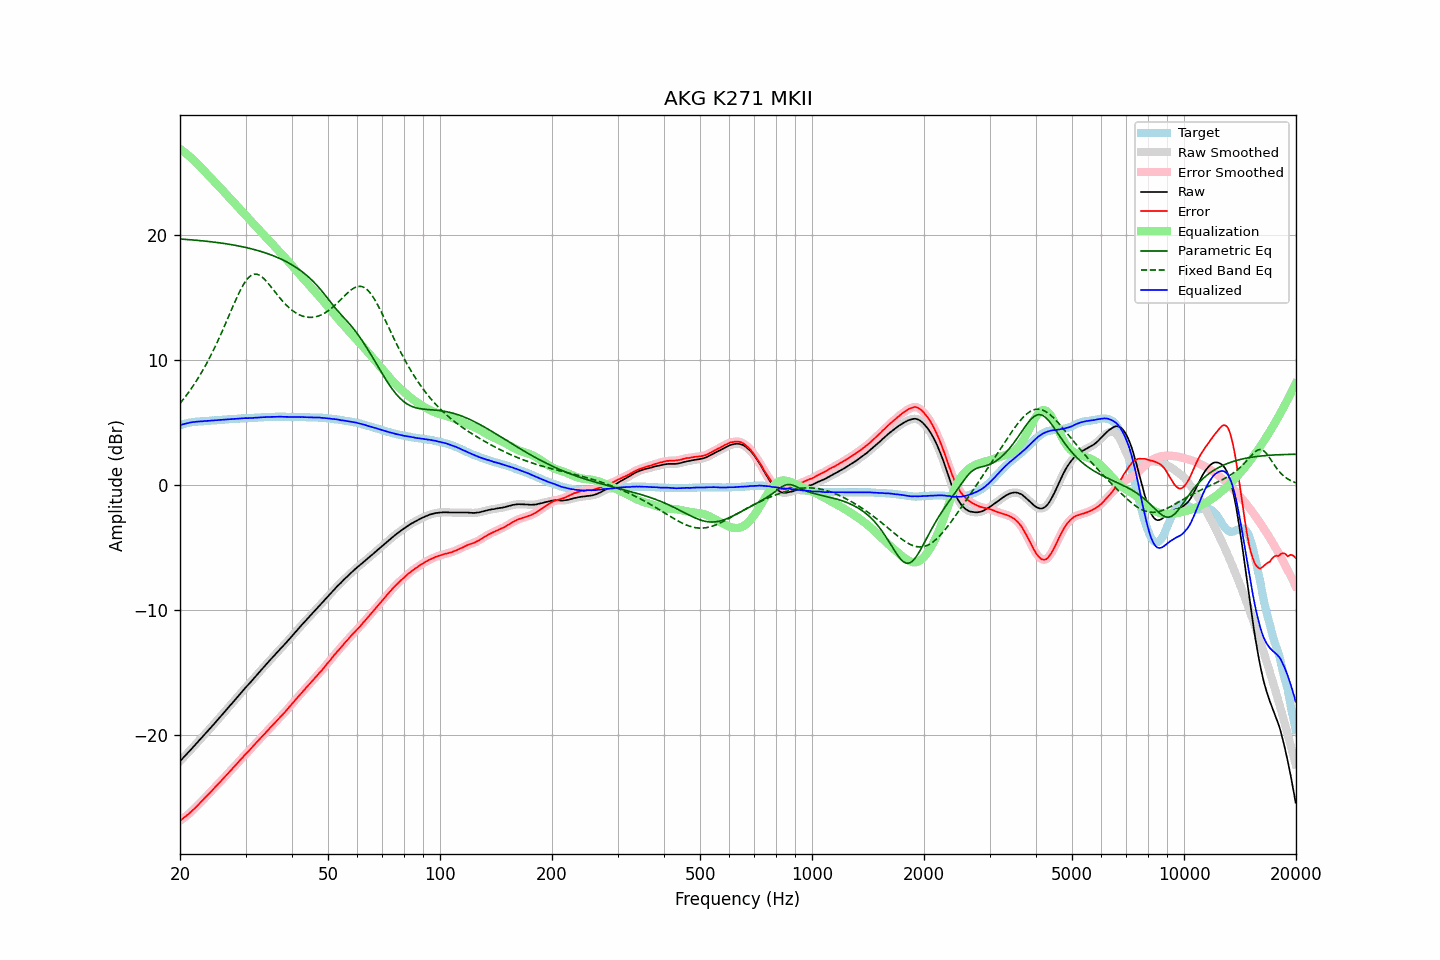

Values plotted in this chart, from the file beside it:
frequency, raw, error, smoothed, error_smoothed, equalization, parametric_eq, fixed_band_eq, equalized_raw, equalized_smoothed, target
20.00, -22.10, -26.86, -22.10, -26.86, 26.86, 19.65, 6.50, 4.76, 4.76, 4.76
20.20, -21.96, -26.76, -21.96, -26.76, 26.77, 19.64, 6.66, 4.81, 4.80, 4.80
20.40, -21.83, -26.67, -21.82, -26.67, 26.67, 19.63, 6.82, 4.84, 4.84, 4.84
20.61, -21.69, -26.56, -21.69, -26.57, 26.57, 19.62, 6.99, 4.88, 4.88, 4.87
20.81, -21.55, -26.46, -21.55, -26.47, 26.46, 19.61, 7.15, 4.92, 4.91, 4.91
21.02, -21.42, -26.37, -21.41, -26.36, 26.35, 19.60, 7.33, 4.94, 4.94, 4.95
21.23, -21.28, -26.25, -21.28, -26.25, 26.24, 19.59, 7.51, 4.97, 4.97, 4.97
21.44, -21.14, -26.13, -21.14, -26.13, 26.13, 19.58, 7.69, 4.99, 4.99, 4.99
21.66, -21.00, -26.01, -21.00, -26.01, 26.01, 19.57, 7.88, 5.01, 5.01, 5.01
21.87, -20.86, -25.88, -20.86, -25.88, 25.89, 19.56, 8.07, 5.03, 5.03, 5.02
22.09, -20.72, -25.76, -20.72, -25.76, 25.76, 19.55, 8.27, 5.04, 5.04, 5.04
22.31, -20.58, -25.63, -20.58, -25.63, 25.63, 19.54, 8.47, 5.05, 5.05, 5.05
22.54, -20.44, -25.50, -20.44, -25.50, 25.50, 19.53, 8.68, 5.06, 5.06, 5.06
22.76, -20.30, -25.37, -20.30, -25.37, 25.36, 19.51, 8.90, 5.07, 5.07, 5.07
22.99, -20.16, -25.23, -20.15, -25.23, 25.23, 19.50, 9.11, 5.07, 5.08, 5.07
23.22, -20.01, -25.09, -20.01, -25.09, 25.10, 19.49, 9.34, 5.09, 5.09, 5.08
23.45, -19.87, -24.96, -19.87, -24.96, 24.97, 19.47, 9.57, 5.10, 5.10, 5.09
23.69, -19.73, -24.83, -19.73, -24.83, 24.83, 19.46, 9.81, 5.10, 5.10, 5.10
23.92, -19.59, -24.70, -19.58, -24.70, 24.70, 19.45, 10.05, 5.11, 5.11, 5.11
24.16, -19.44, -24.57, -19.44, -24.57, 24.56, 19.43, 10.30, 5.13, 5.12, 5.13
24.40, -19.29, -24.44, -19.29, -24.43, 24.43, 19.42, 10.55, 5.14, 5.14, 5.15
24.65, -19.15, -24.29, -19.14, -24.29, 24.29, 19.40, 10.82, 5.14, 5.15, 5.14
24.89, -19.00, -24.15, -19.00, -24.15, 24.16, 19.38, 11.08, 5.16, 5.16, 5.15
25.14, -18.86, -24.02, -18.85, -24.02, 24.02, 19.37, 11.35, 5.16, 5.17, 5.16
25.39, -18.71, -23.88, -18.71, -23.88, 23.88, 19.35, 11.63, 5.18, 5.18, 5.17
25.65, -18.56, -23.75, -18.56, -23.74, 23.74, 19.33, 11.91, 5.18, 5.18, 5.19
25.91, -18.41, -23.60, -18.41, -23.61, 23.61, 19.32, 12.20, 5.20, 5.19, 5.19
26.16, -18.27, -23.47, -18.27, -23.47, 23.47, 19.30, 12.49, 5.20, 5.21, 5.20
26.43, -18.12, -23.33, -18.12, -23.33, 23.33, 19.28, 12.79, 5.21, 5.22, 5.21
26.69, -17.97, -23.19, -17.97, -23.20, 23.20, 19.26, 13.09, 5.23, 5.23, 5.22
26.96, -17.82, -23.06, -17.82, -23.06, 23.06, 19.24, 13.39, 5.24, 5.23, 5.24
27.23, -17.68, -22.93, -17.68, -22.92, 22.92, 19.22, 13.69, 5.24, 5.24, 5.25
27.50, -17.53, -22.78, -17.53, -22.78, 22.78, 19.20, 13.99, 5.25, 5.25, 5.25
27.77, -17.38, -22.63, -17.38, -22.64, 22.64, 19.17, 14.29, 5.26, 5.26, 5.25
28.05, -17.23, -22.50, -17.23, -22.49, 22.50, 19.15, 14.58, 5.27, 5.27, 5.27
28.33, -17.08, -22.35, -17.08, -22.35, 22.35, 19.13, 14.87, 5.28, 5.28, 5.27
28.62, -16.93, -22.21, -16.93, -22.21, 22.21, 19.10, 15.15, 5.28, 5.28, 5.28
28.90, -16.78, -22.07, -16.78, -22.07, 22.07, 19.08, 15.41, 5.29, 5.29, 5.29
29.19, -16.63, -21.92, -16.63, -21.93, 21.93, 19.05, 15.67, 5.30, 5.30, 5.29
29.48, -16.48, -21.80, -16.48, -21.79, 21.79, 19.02, 15.90, 5.31, 5.31, 5.32
29.78, -16.33, -21.64, -16.33, -21.64, 21.65, 19.00, 16.12, 5.32, 5.32, 5.31
30.08, -16.18, -21.50, -16.19, -21.51, 21.51, 18.97, 16.30, 5.33, 5.33, 5.32
30.38, -16.05, -21.37, -16.05, -21.37, 21.38, 18.94, 16.48, 5.33, 5.33, 5.32
30.68, -15.91, -21.25, -15.91, -21.24, 21.24, 18.91, 16.60, 5.33, 5.33, 5.34
30.99, -15.77, -21.11, -15.77, -21.11, 21.10, 18.88, 16.72, 5.33, 5.33, 5.34
31.30, -15.62, -20.96, -15.62, -20.97, 20.96, 18.84, 16.78, 5.34, 5.34, 5.34
31.61, -15.47, -20.82, -15.47, -20.82, 20.82, 18.81, 16.83, 5.35, 5.35, 5.35
31.93, -15.32, -20.68, -15.32, -20.68, 20.68, 18.78, 16.84, 5.36, 5.36, 5.36
32.24, -15.18, -20.54, -15.17, -20.54, 20.54, 18.74, 16.83, 5.37, 5.37, 5.36
32.57, -15.03, -20.41, -15.03, -20.40, 20.40, 18.70, 16.78, 5.37, 5.38, 5.38
32.89, -14.88, -20.26, -14.88, -20.26, 20.26, 18.67, 16.71, 5.39, 5.39, 5.38
33.22, -14.73, -20.12, -14.73, -20.13, 20.13, 18.63, 16.61, 5.40, 5.39, 5.39
33.55, -14.59, -19.99, -14.59, -19.99, 19.99, 18.59, 16.51, 5.40, 5.40, 5.40
33.89, -14.45, -19.86, -14.44, -19.85, 19.85, 18.54, 16.37, 5.40, 5.41, 5.41
34.23, -14.30, -19.71, -14.30, -19.71, 19.71, 18.50, 16.24, 5.42, 5.41, 5.41
34.57, -14.16, -19.58, -14.16, -19.58, 19.58, 18.45, 16.08, 5.42, 5.42, 5.42
34.92, -14.01, -19.43, -14.01, -19.44, 19.44, 18.41, 15.93, 5.43, 5.43, 5.42
35.27, -13.88, -19.31, -13.88, -19.30, 19.30, 18.36, 15.76, 5.43, 5.43, 5.43
35.62, -13.74, -19.17, -13.74, -19.17, 19.17, 18.31, 15.60, 5.43, 5.43, 5.43
35.97, -13.60, -19.03, -13.60, -19.03, 19.03, 18.26, 15.44, 5.44, 5.43, 5.43
... 635 more rows
